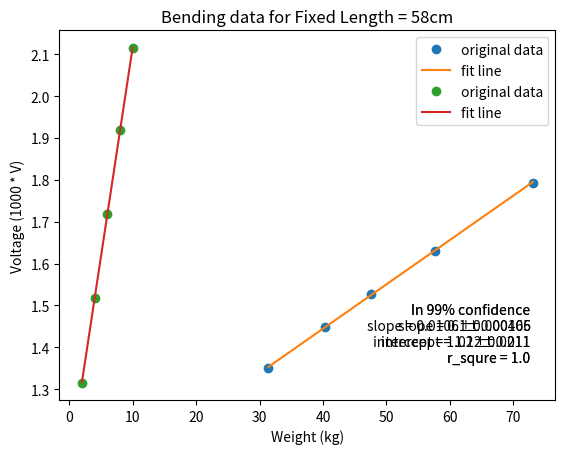

Write Python code to recreate this figure.
import numpy as np
import matplotlib.pyplot as plt
from scipy.stats import t

def plotOne(x, y):
    x = np.array(x)
    y = np.array(y)
    # https://en.wikipedia.org/wiki/Simple_linear_regression
    # bx + a
    head_b = np.sum((x - x.mean()) * (y - y.mean())) / np.sum((x - x.mean()) ** 2)
    head_a = y.mean() - head_b * x.mean()
    fit_y = head_b * x + head_a
    r_square = np.sum((fit_y - y.mean()) ** 2) / np.sum((y - y.mean()) ** 2)

    # confidence of slope and intercept
    n = len(x)
    var_b = np.sum((y - fit_y) ** 2) / (n + 2) / np.sum((x - x.mean()) ** 2)
    intval_b = np.sqrt(var_b) * t.ppf(0.995, n - 2)
    var_a = var_b * np.sum(x ** 2) / n
    intval_a = np.sqrt(var_a) * t.ppf(0.995, n - 2)

    # plot
    text = '''\
In 99% confidence
slope = {:.3}±{:.3}
intercept = {:.3}±{:.3}
r_squre = {:.3}
'''.format(head_b, intval_b, head_a, intval_a, r_square)
    plt.text(.95, .05, text,
             horizontalalignment='right',
             verticalalignment='bottom',
             transform=plt.gca().transAxes)
    plt.plot(x, y, 'o', label="original data")
    plt.plot(x, fit_y, label="fit line")
    plt.legend(loc = 0)

# fix weight
length = [31.4,40.4,47.5,57.6,73.1]
data = [1.35007,1.44944,1.52843,1.63034,1.79341]

plotOne(length, data)
plt.title("Bending data for Fixed Weight = 5kg")
plt.xlabel("length(cm)")
plt.ylabel("Voltage (1000 * V)")
plt.savefig("bending1.jpg")
plt.show()

weight = [2,4,6,8,10]
data = [1.31440,1.51823,1.71952,1.91823,2.11444]
plotOne(weight, data)
plt.title("Bending data for Fixed Length = 58cm")
plt.xlabel("Weight (kg)")
plt.ylabel("Voltage (1000 * V)")
plt.savefig("bending2.jpg")
plt.show()
